Labelled photos from "summer_winter_dataset", an image-classification folder in vithlaithla/DN-Classifier. The possible labels are: summer, winter.

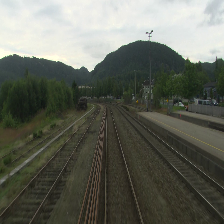
Label: summer

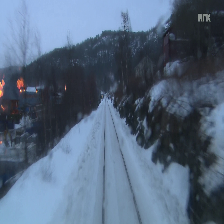
Label: winter

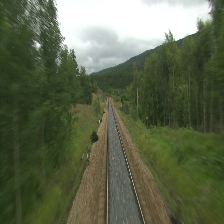
Label: summer

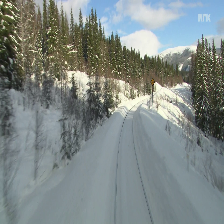
Label: winter

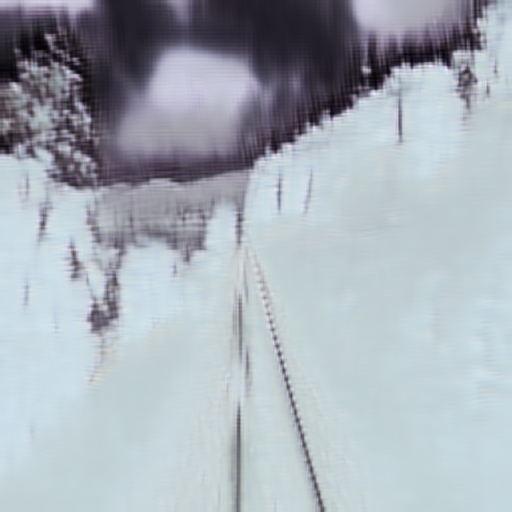
Label: winter

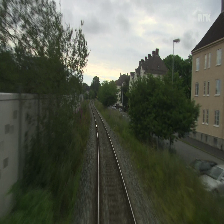
Label: summer
